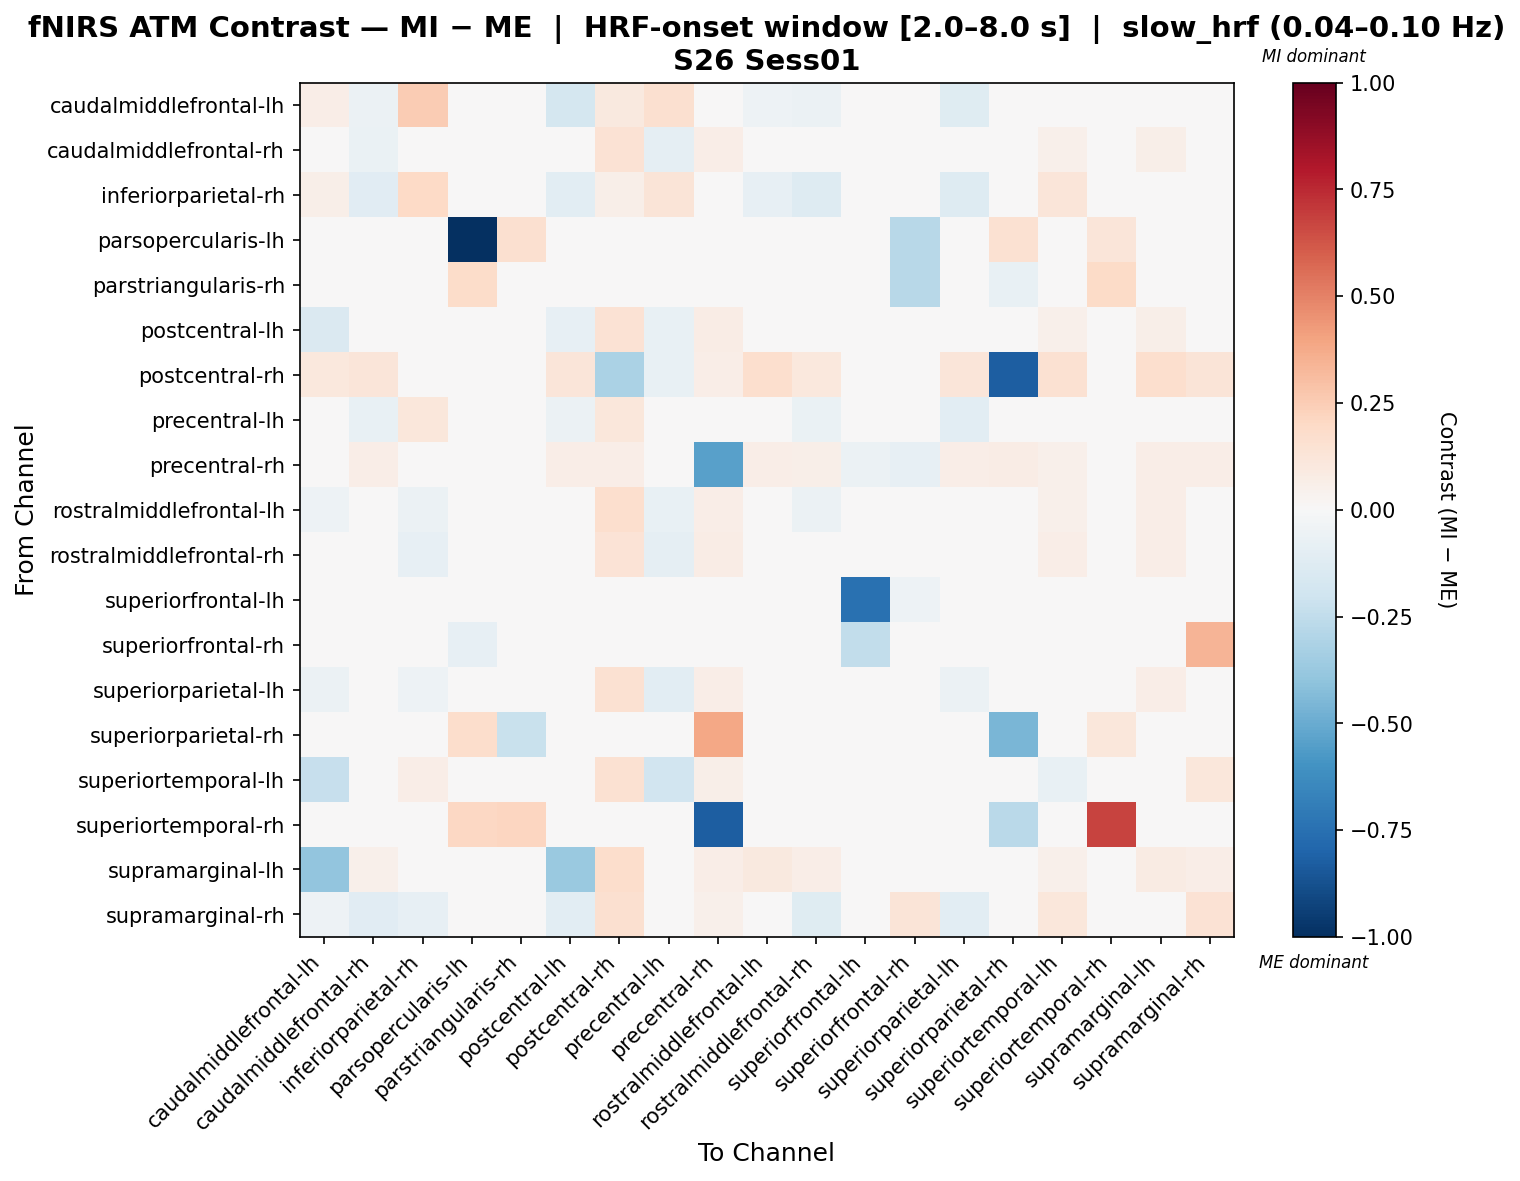

The data file committed next to this chart (first rows):
, caudalmiddlefrontal-lh, caudalmiddlefrontal-rh, inferiorparietal-rh, parsopercularis-lh, parstriangularis-rh, postcentral-lh, postcentral-rh, precentral-lh, precentral-rh, rostralmiddlefrontal-lh, rostralmiddlefrontal-rh, superiorfrontal-lh, superiorfrontal-rh, superiorparietal-lh, superiorparietal-rh, superiortemporal-lh, superiortemporal-rh, supramarginal-lh, supramarginal-rh
caudalmiddlefrontal-lh, 0.06819, -0.05895, 0.2553, 0.0, 0.0, -0.1764, 0.09476, 0.1616, 0.0, -0.05445, -0.05486, 0.0, 0.0, -0.118, 0.0, -0.03751, 0.0, -0.03286, -0.04674
caudalmiddlefrontal-rh, -0.0434, -0.06969, -0.04871, 0.0, 0.0, 0.01784, 0.1448, -0.0863, 0.06376, 0.002641, -0.0266, 0.0, -0.004307, -0.03721, 0.0, 0.05184, 0.0, 0.05695, -0.02159
inferiorparietal-rh, 0.05626, -0.1159, 0.2016, 0.0, 0.0, -0.1053, 0.0582, 0.1307, 0.0, -0.0835, -0.1294, 0.0, 0.0, -0.1294, 0.0, 0.1231, 0.0, -0.01532, 0.009147
parsopercularis-lh, 0.0, 0.0, 0.0, -1.0, 0.1638, 0.0, 0.0, 0.0, 0.008188, 0.0, 0.0, 0.0, -0.2757, 0.0, 0.1556, 0.0, 0.1211, 0.0, 0.0
parstriangularis-rh, 0.0, 0.0, 0.0, 0.1818, -0.02121, 0.0, 0.0, 0.0, 0.0, 0.0, 0.0, 0.0, -0.2757, 0.0, -0.07573, 0.0, 0.1909, 0.0, 0.0
postcentral-lh, -0.1463, 0.01771, -0.04728, 0.0, 0.0, -0.08023, 0.1469, -0.07209, 0.07099, 0.02495, 0.01122, 0.0, 0.0, -0.01283, 0.0, 0.05104, 0.0, 0.05504, -0.01909
postcentral-rh, 0.1026, 0.1238, -0.03014, 0.0, 0.0, 0.1203, -0.3184, -0.07743, 0.06602, 0.1642, 0.103, 0.0, 0.0, 0.1238, -0.827, 0.1551, 0.0, 0.1661, 0.128
precentral-lh, -0.007859, -0.07361, 0.1153, 0.0, 0.0, -0.05927, 0.115, 0.02123, 0.04278, -0.02875, -0.06762, 0.0, 0.0, -0.1085, 0.0, 0.02038, 0.0, 0.02874, 0.002147
precentral-rh, 0.0, 0.06779, 0.0, 0.0, 0.0, 0.06779, 0.06779, 0.02034, -0.5455, 0.06779, 0.06101, -0.05704, -0.08555, 0.06779, 0.07796, 0.05423, 0.0, 0.06779, 0.06779
rostralmiddlefrontal-lh, -0.05288, -0.04079, -0.06212, 0.0, 0.0, -0.01123, 0.1657, -0.07808, 0.06767, -0.009865, -0.05803, 0.0, 0.0, -0.04957, 0.0, 0.05465, 0.0, 0.06626, 0.00831
rostralmiddlefrontal-rh, -0.03298, -0.03533, -0.07845, 0.0, 0.0, 0.02436, 0.1399, -0.09248, 0.07505, -0.01784, -0.03426, 0.0, -0.00447, -0.03688, 0.0, 0.06707, 0.0, 0.06777, -0.04148
superiorfrontal-lh, 0.0, 0.0, 0.0, -0.03063, 0.0, 0.0, 0.0, 0.0, 0.0, 0.0, 0.0, -0.7431, -0.0533, 0.0, 0.0, 0.0, 0.0, 0.0, 0.0
superiorfrontal-rh, 0.0, 0.0, 0.0, -0.07876, 0.0, 0.0, 0.0, 0.0, -0.01292, 0.0, 0.0, -0.2422, -0.00536, 0.0, 0.0, 0.0, 0.0, 0.0, 0.3393
superiorparietal-lh, -0.062, -0.03183, -0.05394, 0.0, 0.0, 0.00418, 0.1529, -0.1033, 0.07009, 0.0008239, -0.02753, 0.0, 0.0, -0.05509, 0.0, 0.04826, 0.0, 0.06694, -0.009536
superiorparietal-rh, 0.0, 0.0, 0.0, 0.176, -0.22, 0.0, 0.0, 0.0, 0.3859, 0.0, 0.0, 0.0, 0.0, 0.0, -0.4537, 0.0, 0.1118, 0.0, 0.0
superiortemporal-lh, -0.2302, 0.03666, 0.06302, 0.0, 0.0, 0.01762, 0.1486, -0.1906, 0.06212, -0.03092, 0.04696, 0.0, 0.0, 0.01264, 0.0, -0.07537, 0.0, 0.02843, 0.1111
superiortemporal-rh, 0.0, 0.0, 0.0, 0.2042, 0.2144, 0.0, 0.0, 0.0, -0.827, 0.0, 0.0, 0.0, 0.0, 0.0, -0.2684, 0.0, 0.6768, 0.0, 0.0
supramarginal-lh, -0.3954, 0.05443, 0.02644, 0.0, 0.0, -0.3692, 0.1753, 0.02849, 0.06602, 0.101, 0.06608, 0.0, 0.0, 0.04563, 0.0, 0.05344, 0.0, 0.08421, 0.06344
supramarginal-rh, -0.05298, -0.111, -0.08258, 0.0, 0.0, -0.1047, 0.1574, -0.04438, 0.05355, -0.02467, -0.1227, 0.0, 0.1262, -0.1049, 0.0, 0.1131, 0.0, 0.04999, 0.1477
